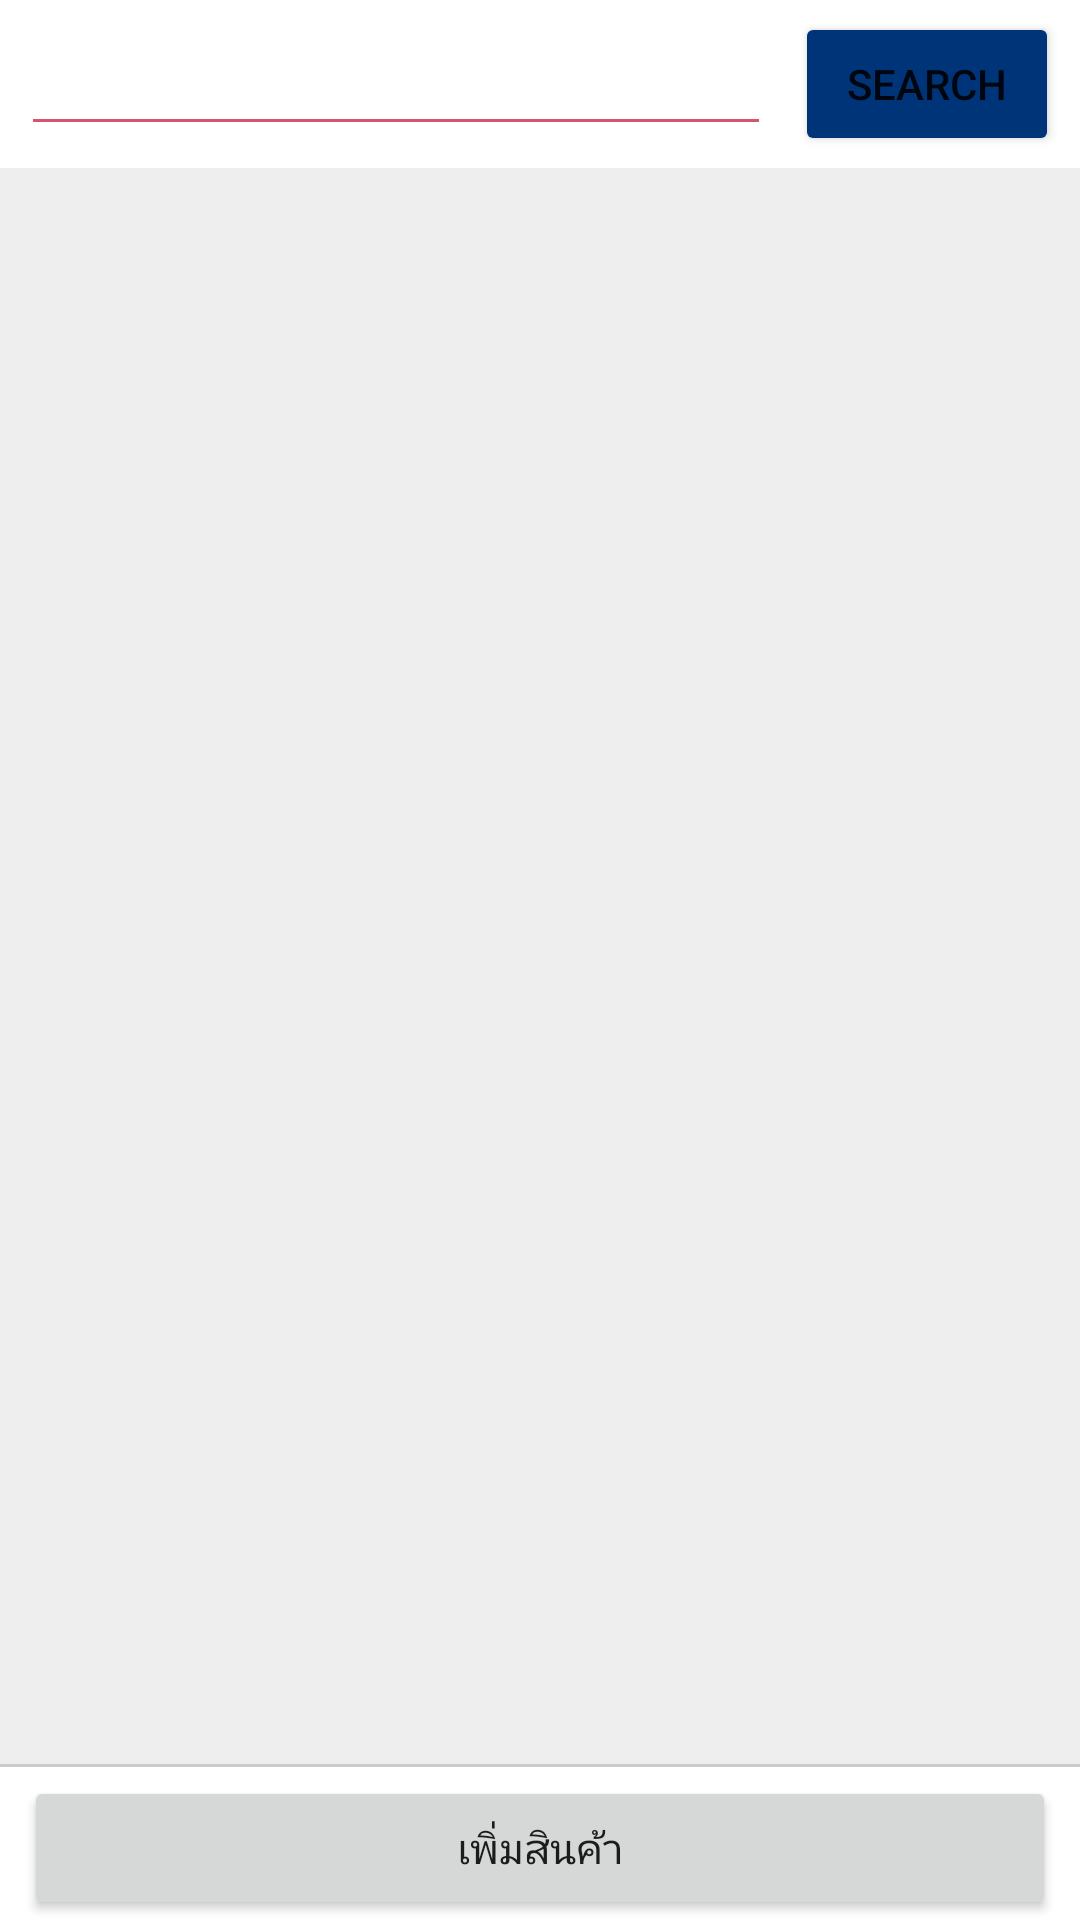

Write the Android layout XML for this screen, with the resource values it uses.
<!-- AndroidManifest.xml: application theme Theme.Project -->
<!-- res/layout/activity_emp_home.xml -->
<?xml version="1.0" encoding="utf-8"?>
<RelativeLayout xmlns:android="http://schemas.android.com/apk/res/android"
    xmlns:app="http://schemas.android.com/apk/res-auto"
    xmlns:tools="http://schemas.android.com/tools"
    android:layout_width="match_parent"
    android:layout_height="match_parent"
    android:background="#eeeeee"
    android:fillViewport="true"
    android:focusable="true"
    android:focusableInTouchMode="true"
    tools:context=".EmpHomeActivity">

    <LinearLayout
        android:layout_width="match_parent"
        android:layout_height="match_parent"
        android:layout_above="@id/layout_bottom"
        android:orientation="vertical">

        <RelativeLayout
            android:layout_width="match_parent"
            android:layout_height="wrap_content"
            android:layout_gravity="center_horizontal"
            android:background="@color/white"
            android:gravity="center"
            android:paddingTop="8dp">

            <EditText
                android:id="@+id/edt_search"
                android:layout_width="250dp"
                android:layout_height="wrap_content"
                android:layout_alignParentLeft="true"
                android:layout_centerVertical="true"
                android:layout_marginRight="8dp" />

            <Button
                android:id="@+id/btn_search"
                android:layout_width="wrap_content"
                android:layout_height="wrap_content"
                android:layout_centerVertical="true"
                android:layout_toRightOf="@id/edt_search"
                android:backgroundTint="@color/secondary_500"
                android:text="Search" />
        </RelativeLayout>

        <androidx.recyclerview.widget.RecyclerView
            android:id="@+id/rev_product_list"
            android:layout_width="match_parent"
            android:layout_height="match_parent"
            android:layout_marginTop="3dp"
            android:scrollbars="vertical" />
    </LinearLayout>

    <RelativeLayout
        android:id="@+id/layout_bottom"
        android:layout_width="match_parent"
        android:layout_height="wrap_content"
        android:layout_alignParentBottom="true"
        android:background="@drawable/border_top"
        android:paddingHorizontal="8dp"
        android:paddingTop="4dp">

        <Button
            android:id="@+id/btn_addProduct"
            android:layout_width="match_parent"
            android:layout_height="wrap_content"
            android:text="เพิ่มสินค้า" />
    </RelativeLayout>
</RelativeLayout>
<!-- resources referenced by this layout -->
<resources>
  <color name="secondary_500">#003478</color>
  <color name="white">#ffffff</color>
  <!-- drawable border_top (drawable) -->
  <?xml version="1.0" encoding="utf-8"?>
  <layer-list xmlns:android="http://schemas.android.com/apk/res/android">
      <item>
          <shape android:shape="rectangle">
              <solid android:color="@color/light_700" />
          </shape>
      </item>
      <item
          android:bottom="0dp"
          android:left="0dp"
          android:right="0dp"
          android:top="1dp">
          <shape android:shape="rectangle">
              <solid android:color="@color/white" />
          </shape>
      </item>
  </layer-list>
  <style name="Theme.Project" parent="Theme.MaterialComponents.DayNight.DarkActionBar">
          
          <item name="colorPrimary">@color/primary_500</item>
          <item name="colorPrimaryVariant">@color/primary_700</item>
          <item name="colorOnPrimary">@color/white</item>
          
          <item name="colorSecondary">@color/secondary_500</item>
          <item name="colorSecondaryVariant">@color/secondary_700</item>
          <item name="colorOnSecondary">@color/white</item>
          
          <item name="android:statusBarColor" tools:targetApi="l">?attr/colorPrimaryVariant</item>
          
          
          <item name="colorControlNormal">@color/primary_200</item>
          <item name="colorControlActivated">@color/primary_500</item>
          <item name="colorControlHighlight">@color/primary_500</item>
      </style>
  <color name="light_700">#cccccc</color>
  <color name="primary_500">#c60c30</color>
  <color name="primary_700">#9e0a26</color>
  <color name="secondary_700">#002a60</color>
  <color name="primary_200">#d7546e</color>
</resources>
